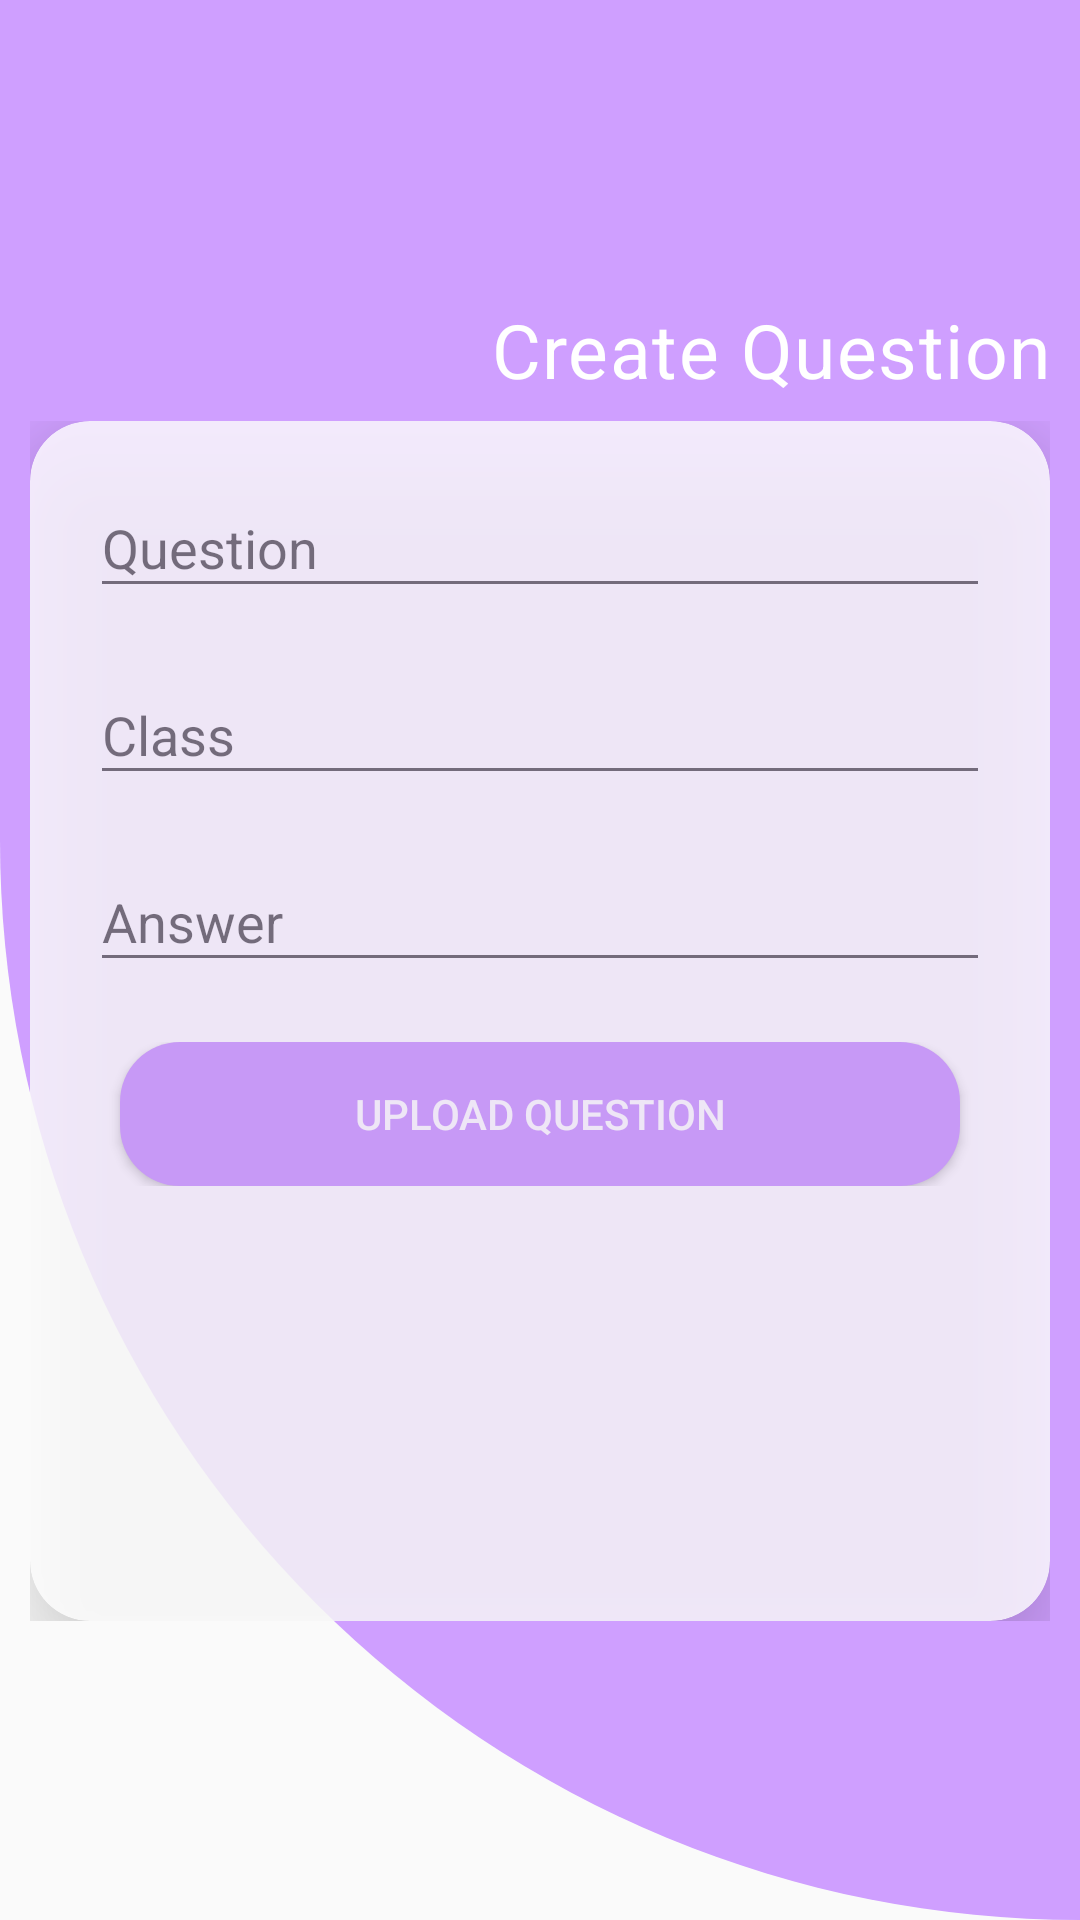

Layout XML and referenced resources for this Android screen:
<!-- AndroidManifest.xml: application theme Theme.TeacherManagement -->
<!-- res/layout/fragment_creat_questions.xml -->
<?xml version="1.0" encoding="utf-8"?>
<FrameLayout xmlns:android="http://schemas.android.com/apk/res/android"
    xmlns:tools="http://schemas.android.com/tools"
    android:layout_width="match_parent"
    android:layout_height="match_parent"
    xmlns:app="http://schemas.android.com/apk/res-auto"
    tools:context=".DashBoard.Quizz.CreatQuestions"
    android:background="@drawable/color_background">

    <LinearLayout
        android:layout_width="match_parent"
        android:layout_height="match_parent"
        android:gravity="center"
        android:layout_marginLeft="10dp"
        android:layout_marginRight="10dp"
        android:orientation="vertical">
        <TextView
            android:layout_width="match_parent"
            android:layout_height="wrap_content"
            android:text="Create Question"
            android:textSize="25sp"
            android:letterSpacing="0.02"
            android:textColor="@color/white"
            android:textAlignment="textEnd"
            android:layout_marginBottom="7dp"/>
        <RelativeLayout
            android:layout_width="match_parent"
            android:layout_height="wrap_content">
            <androidx.cardview.widget.CardView
                android:layout_width="match_parent"
                android:layout_height="400dp"
                app:cardCornerRadius="20dp"
                app:cardElevation="20dp"
                android:alpha="0.8"
                >
                <LinearLayout
                    android:layout_width="match_parent"
                    android:layout_height="match_parent"
                    android:orientation="vertical">

                    <com.google.android.material.textfield.TextInputLayout
                        android:layout_width="match_parent"
                        android:layout_marginRight="20dp"
                        android:layout_marginLeft="20dp"
                        android:layout_marginTop="10dp"
                        android:layout_height="wrap_content">
                        <EditText
                            android:id="@+id/addQuestion"
                            android:layout_width="match_parent"
                            android:layout_height="match_parent"
                            android:hint="Question"/>
                    </com.google.android.material.textfield.TextInputLayout>
                    <com.google.android.material.textfield.TextInputLayout
                        android:layout_width="match_parent"
                        android:layout_marginRight="20dp"
                        android:layout_marginLeft="20dp"
                        android:layout_marginTop="10dp"
                        android:layout_height="wrap_content">
                        <EditText
                            android:id="@+id/quizzClassCode"
                            android:layout_width="match_parent"
                            android:layout_height="match_parent"
                            android:hint="Class"/>
                    </com.google.android.material.textfield.TextInputLayout>

                    <com.google.android.material.textfield.TextInputLayout
                        android:layout_width="match_parent"
                        android:layout_marginRight="20dp"
                        android:layout_marginLeft="20dp"
                        android:layout_marginTop="10dp"
                        android:layout_height="wrap_content">
                        <EditText
                            android:id="@+id/addAnswer"
                            android:layout_width="match_parent"
                            android:layout_height="match_parent"
                            android:hint="Answer"/>
                    </com.google.android.material.textfield.TextInputLayout>
                    <LinearLayout
                        android:layout_margin="20dp"
                        android:layout_width="match_parent"
                        android:layout_height="wrap_content"
                        android:weightSum="1">
                        <Button
                            android:background="@drawable/button"
                            android:id="@+id/btnUploadQuestion"
                            android:layout_width="0dp"
                            android:layout_weight="1"
                            android:layout_height="wrap_content"
                            android:text="Upload Question"
                            android:elevation="56dp"
                            android:textColor="@color/white"
                            android:layout_marginLeft="10dp"
                            android:layout_marginRight="10dp"/>

                    </LinearLayout>
                </LinearLayout>

            </androidx.cardview.widget.CardView>
        </RelativeLayout>
    </LinearLayout>


</FrameLayout>
<!-- resources referenced by this layout -->
<resources>
  <color name="white">#FFFFFFFF</color>
  <!-- drawable button (drawable) -->
  <?xml version="1.0" encoding="utf-8"?>
  <shape xmlns:android="http://schemas.android.com/apk/res/android">
      <solid android:color="#CF9FFF"/>
      <corners android:radius="20dp"/>
  </shape>
  <!-- drawable color_background (drawable) -->
  <?xml version="1.0" encoding="utf-8"?>
  <shape xmlns:android="http://schemas.android.com/apk/res/android">
  <solid android:color="#CF9FFF"/>
      <corners android:bottomLeftRadius="450dp"/>
  </shape>
  <style name="Theme.TeacherManagement" parent="Theme.AppCompat.DayNight.NoActionBar">
          
          <item name="colorPrimary">@color/purple_500</item>
          <item name="colorPrimaryVariant">@color/purple_700</item>
          <item name="colorOnPrimary">@color/white</item>
          
          <item name="colorSecondary">@color/mad_voilet</item>
          <item name="colorSecondaryVariant">@color/mad_voilet</item>
          <item name="colorOnSecondary">@color/black</item>
          
          <item name="android:statusBarColor">?attr/colorPrimaryVariant</item>
          
  
      </style>
  <color name="purple_500">#FF6200EE</color>
  <color name="purple_700">#CF9FFF</color>
  <color name="mad_voilet">#CF9FFF</color>
  <color name="black">#FF000000</color>
</resources>
